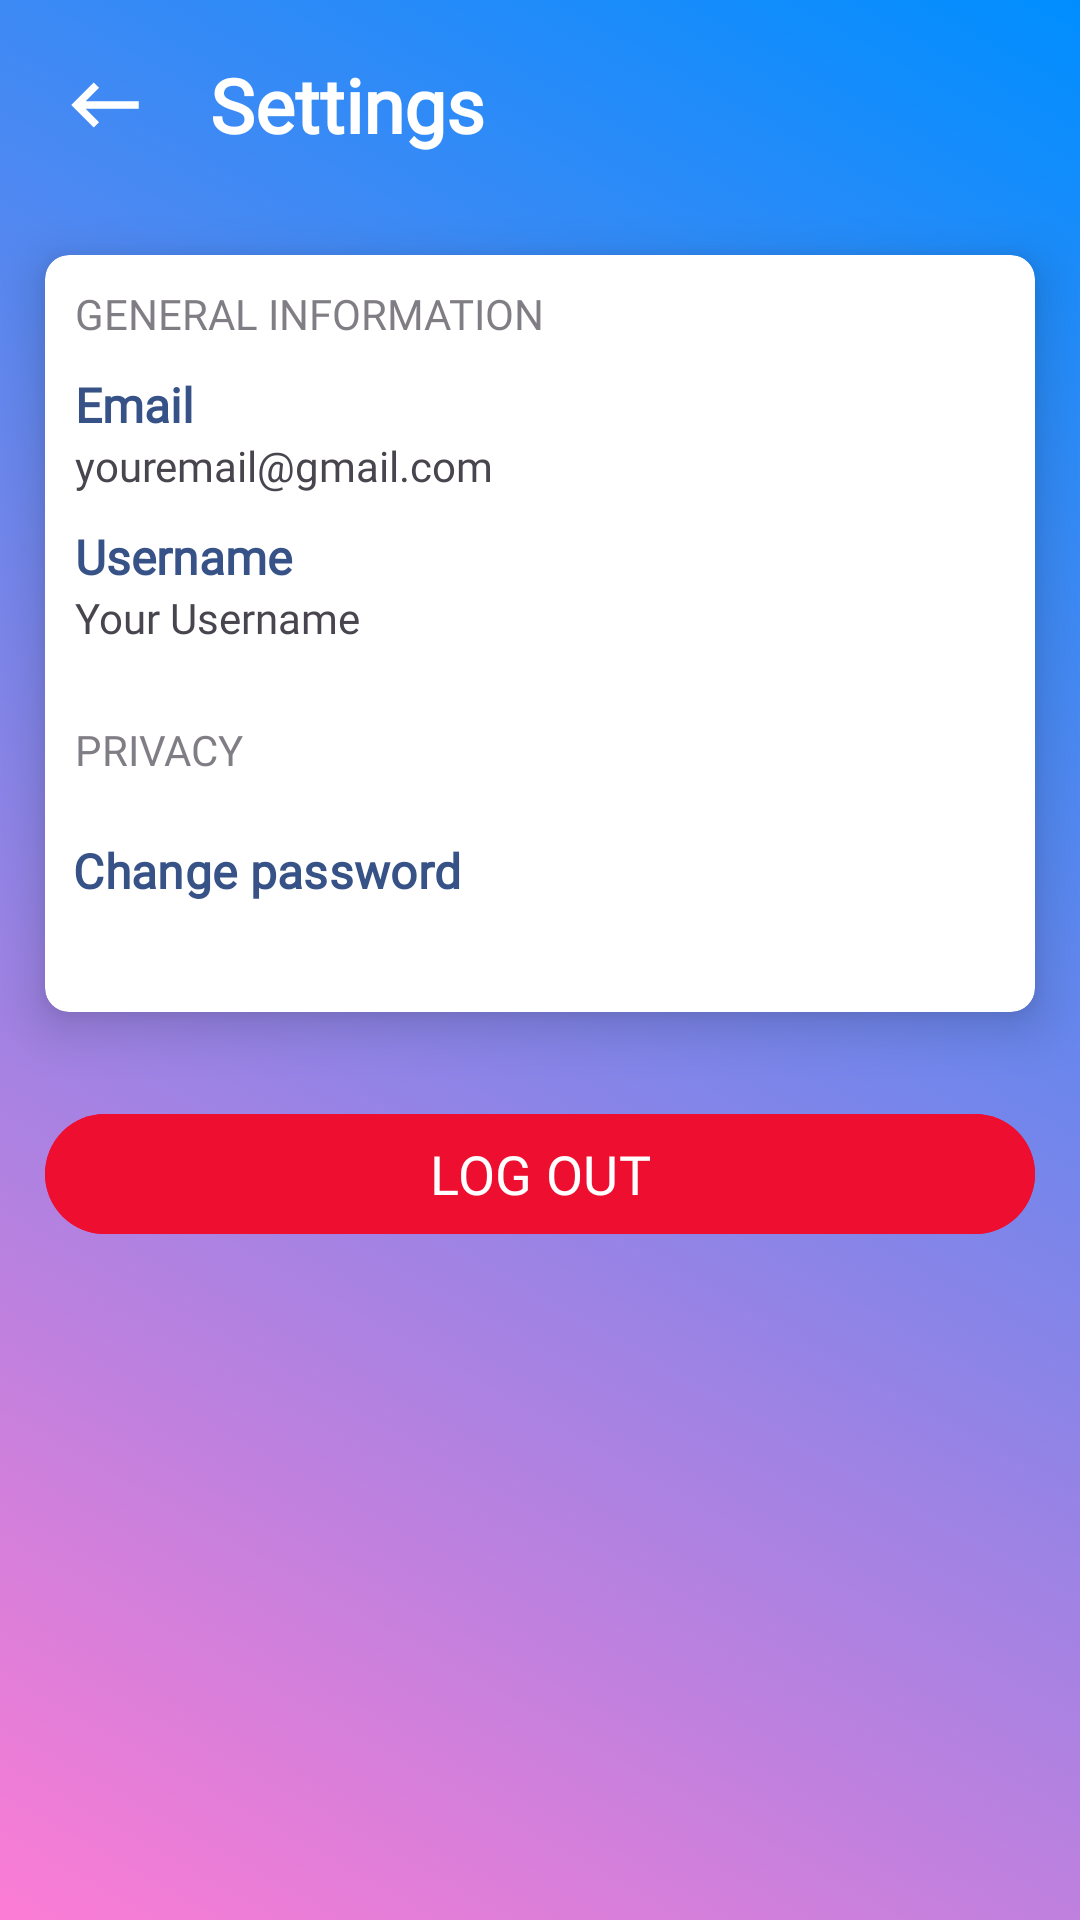

Reconstruct the res/layout file that produces this screen, plus the resources it refers to.
<!-- AndroidManifest.xml: application theme Theme.MobileFP_EnglishQuizlet -->
<!-- res/layout/setting_profile_layout.xml -->
<?xml version="1.0" encoding="utf-8"?>
<androidx.coordinatorlayout.widget.CoordinatorLayout xmlns:android="http://schemas.android.com/apk/res/android"
    android:layout_width="match_parent"
    android:layout_height="match_parent"
    xmlns:tools="http://schemas.android.com/tools"
    xmlns:app="http://schemas.android.com/apk/res-auto"
    android:background="@drawable/gradient_topic_null"
    >

    <LinearLayout
        android:layout_width="match_parent"
        android:layout_height="wrap_content"
        android:orientation="vertical">
        <LinearLayout
            android:layout_width="match_parent"
            android:layout_height="wrap_content"
            android:orientation="horizontal"
            android:layout_margin="10dp">

            <androidx.appcompat.widget.AppCompatImageButton
                android:id="@+id/btnBack"
                android:layout_width="50dp"
                android:layout_height="50dp"
                android:background="?attr/selectableItemBackground"
                android:src="@drawable/baseline_keyboard_backspace_24">

            </androidx.appcompat.widget.AppCompatImageButton>

            <TextView
                android:layout_width="wrap_content"
                android:layout_height="match_parent"
                android:text="Settings"
                android:fontFamily="@font/baloo"
                android:textStyle="bold"
                android:textColor="@color/white"
                android:textSize="25dp"
                android:gravity="center"
                android:layout_marginLeft="10dp">

            </TextView>

        </LinearLayout>

        <androidx.cardview.widget.CardView
            app:cardCornerRadius="8dp"
            app:cardElevation="10dp"
            android:layout_width="match_parent"
            android:layout_height="wrap_content"
            android:layout_margin="15dp">
            <LinearLayout
                android:layout_width="match_parent"
                android:layout_height="wrap_content"
                android:orientation="vertical">

                <TextView
                    android:padding="10dp"
                    android:layout_width="match_parent"
                    android:layout_height="wrap_content"
                    android:text="GENERAL INFORMATION"
                    android:fontFamily="@font/baloo"
                    android:alpha="0.7">
                </TextView>

                <TextView
                    android:layout_marginLeft="10dp"
                    android:layout_width="match_parent"
                    android:layout_height="wrap_content"
                    android:text="Email"
                    android:fontFamily="@font/baloo"
                    android:textSize="16dp"
                    android:textStyle="bold"
                    android:textColor="#375287">
                </TextView>

                <TextView
                    android:id="@+id/txtviewEmail"
                    android:layout_width="match_parent"
                    android:layout_height="wrap_content"
                    android:layout_marginLeft="10dp"
                    android:fontFamily="@font/baloo"
                    android:text="youremail@gmail.com"></TextView>

                <TextView
                    android:layout_marginTop="10dp"
                    android:layout_marginLeft="10dp"
                    android:layout_width="match_parent"
                    android:layout_height="wrap_content"
                    android:text="Username"
                    android:fontFamily="@font/baloo"
                    android:textSize="16dp"
                    android:textStyle="bold"
                    android:textColor="#375287">
                </TextView>

                <TextView
                    android:id="@+id/txtviewUsername"
                    android:layout_width="match_parent"
                    android:layout_height="wrap_content"
                    android:layout_marginLeft="10dp"
                    android:fontFamily="@font/baloo"
                    android:text="Your Username"></TextView>

                <TextView
                    android:layout_marginTop="15dp"
                    android:padding="10dp"
                    android:layout_width="match_parent"
                    android:layout_height="wrap_content"
                    android:text="PRIVACY"
                    android:fontFamily="@font/baloo"
                    android:alpha="0.7">
                </TextView>

                <com.google.android.material.button.MaterialButton
                    android:id="@+id/btnChangePass"
                    android:layout_marginLeft="-15dp"
                    android:layout_width="match_parent"
                    android:layout_height="wrap_content"
                    android:text="Change password"
                    android:fontFamily="@font/baloo"
                    android:textSize="16dp"
                    android:textStyle="bold"
                    android:textColor="#375287"
                    android:layout_marginBottom="20dp"
                    android:gravity="left"
                    android:background="?attr/selectableItemBackground">
                </com.google.android.material.button.MaterialButton>

            </LinearLayout>

        </androidx.cardview.widget.CardView>

        <com.google.android.material.button.MaterialButton
            android:id="@+id/btnLogout"
            android:layout_width="match_parent"
            android:layout_height="wrap_content"
            android:layout_margin="15dp"
            android:backgroundTint="#ed0e30"
            android:fontFamily="@font/baloo"
            android:text="LOG OUT"
            android:textSize="18dp">

        </com.google.android.material.button.MaterialButton>

    </LinearLayout>

</androidx.coordinatorlayout.widget.CoordinatorLayout>
<!-- resources referenced by this layout -->
<resources>
  <!-- drawable baseline_keyboard_backspace_24 (drawable) -->
  <vector android:autoMirrored="true" android:height="30dp"
      android:tint="#FFFFFF" android:viewportHeight="24"
      android:viewportWidth="24" android:width="30dp" xmlns:android="http://schemas.android.com/apk/res/android">
      <path android:fillColor="@android:color/white" android:pathData="M21,11H6.83l3.58,-3.59L9,6l-6,6 6,6 1.41,-1.41L6.83,13H21z"/>
  </vector>
  <!-- drawable gradient_topic_null (drawable) -->
  <?xml version="1.0" encoding="utf-8"?>
  <selector xmlns:android="http://schemas.android.com/apk/res/android">
      <item>
          <shape>
              <gradient android:angle="45"
                  android:endColor="#008EFF"
                  android:startColor="#FC7CD4"
                  android:type="linear">
              </gradient>
  
          </shape>
      </item>
  </selector>
  <style name="Theme.MobileFP_EnglishQuizlet" parent="Base.Theme.MobileFP_EnglishQuizlet" />
  <style name="Base.Theme.MobileFP_EnglishQuizlet" parent="Theme.Material3.DayNight.NoActionBar">
          
          
      </style>
  <!-- not gathered from this repository: default colours our renderer supplied (Android Studio template values) -->
  <color name="white">#FFFFFFFF</color>
</resources>
